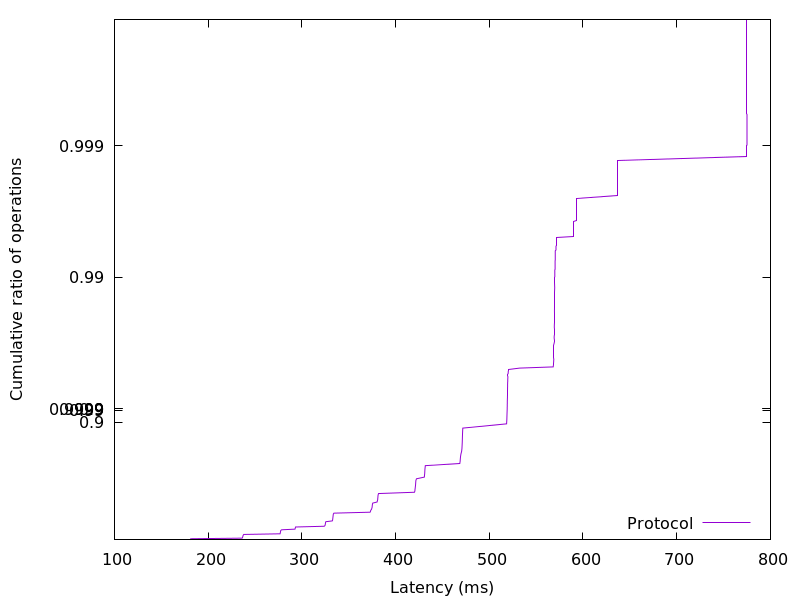

Values plotted in this chart, from the file beside it:
180.883968, 0.01
181.2, 0.02
181.4, 0.03
236.3, 0.04
236.7, 0.05
236.8, 0.06
237, 0.07
237.2, 0.08
237.5, 0.09
238, 0.1
276.8, 0.11
276.9, 0.12
277, 0.13
277.2, 0.14
277.3, 0.15
277.4, 0.16
278.4, 0.17
292.6, 0.18
292.9, 0.19
293, 0.2
293.2, 0.21
323.9, 0.22
324.6, 0.23
324.9, 0.24
325, 0.25
325.1, 0.26
325.3, 0.27
325.6, 0.28
332.5, 0.29
332.8, 0.3
332.9, 0.31
333, 0.32
333.1, 0.33
333.2, 0.34
333.3, 0.35
333.4, 0.36
333.6, 0.37
334.2, 0.38
372.8, 0.39
373.2, 0.4
373.5, 0.41
374.3, 0.42
374.6, 0.43
374.9, 0.44
375.1, 0.45
375.2, 0.46
375.3, 0.47
375.6, 0.48
380.3, 0.49
380.5, 0.5
380.9, 0.51
381, 0.52
381.1, 0.53
381.2, 0.54
381.4, 0.55
381.7, 0.56
420.2, 0.57
420.6, 0.58
420.7, 0.59
420.9, 0.6
421.1, 0.61
... 298 more rows
